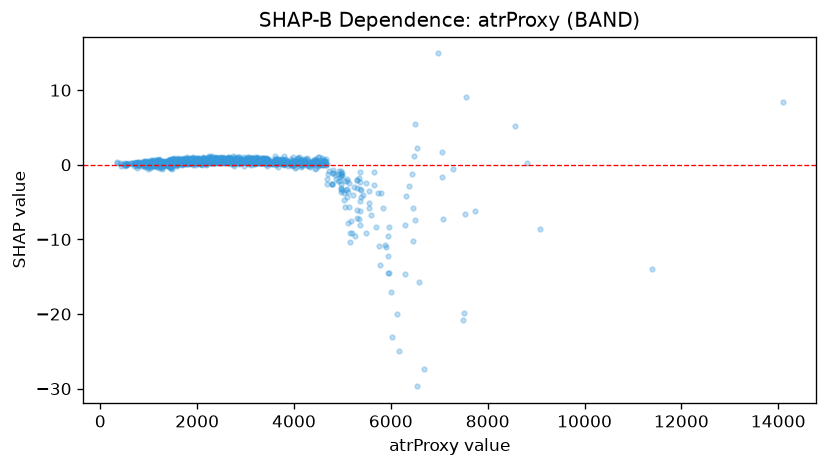

The table this chart was drawn from, first rows:
feature_value, shap_value
1982, 0.876
2123, 0.7161
2146, 0.4304
2160, 0.4138
2196, 0.5419
2309, 0.5554
2124, 0.4584
2028, 0.3288
1504, 0.7953
3670, 0.6267
4169, -0.1428
4321, -0.3348
1730, 0.4451
1813, 0.5026
1671, 0.4871
1790, 0.5058
1934, 0.4674
1812, 0.3464
1599, 0.3642
1545, 0.3911
1446, -0.326
989.6, -0.5914
1066, -0.1848
992.6, -0.287
1061, -0.02743
1506, 0.3206
1774, 0.3307
2190, 0.5272
1875, 0.507
1546, 0.5269
2105, 0.4314
3929, 0.5611
3247, 0.3132
3657, 0.1963
3778, 0.3667
3165, 0.5428
3766, 0.6882
2522, 0.5396
2864, 0.5698
1588, 0.4127
1704, 0.3387
1697, 0.143
1230, 0.2277
2105, -0.06631
2315, 0.7753
2192, 0.4127
1728, 0.06731
1591, -0.05426
1497, -0.005864
2250, 0.8157
1017, -0.3911
1034, 0.1446
917.4, -0.02232
864.9, 0.142
676.0, 0.06609
753.9, -0.447
1616, 0.7838
2007, 0.4318
2369, 0.6585
2952, 0.5999
... 1,567 more rows
